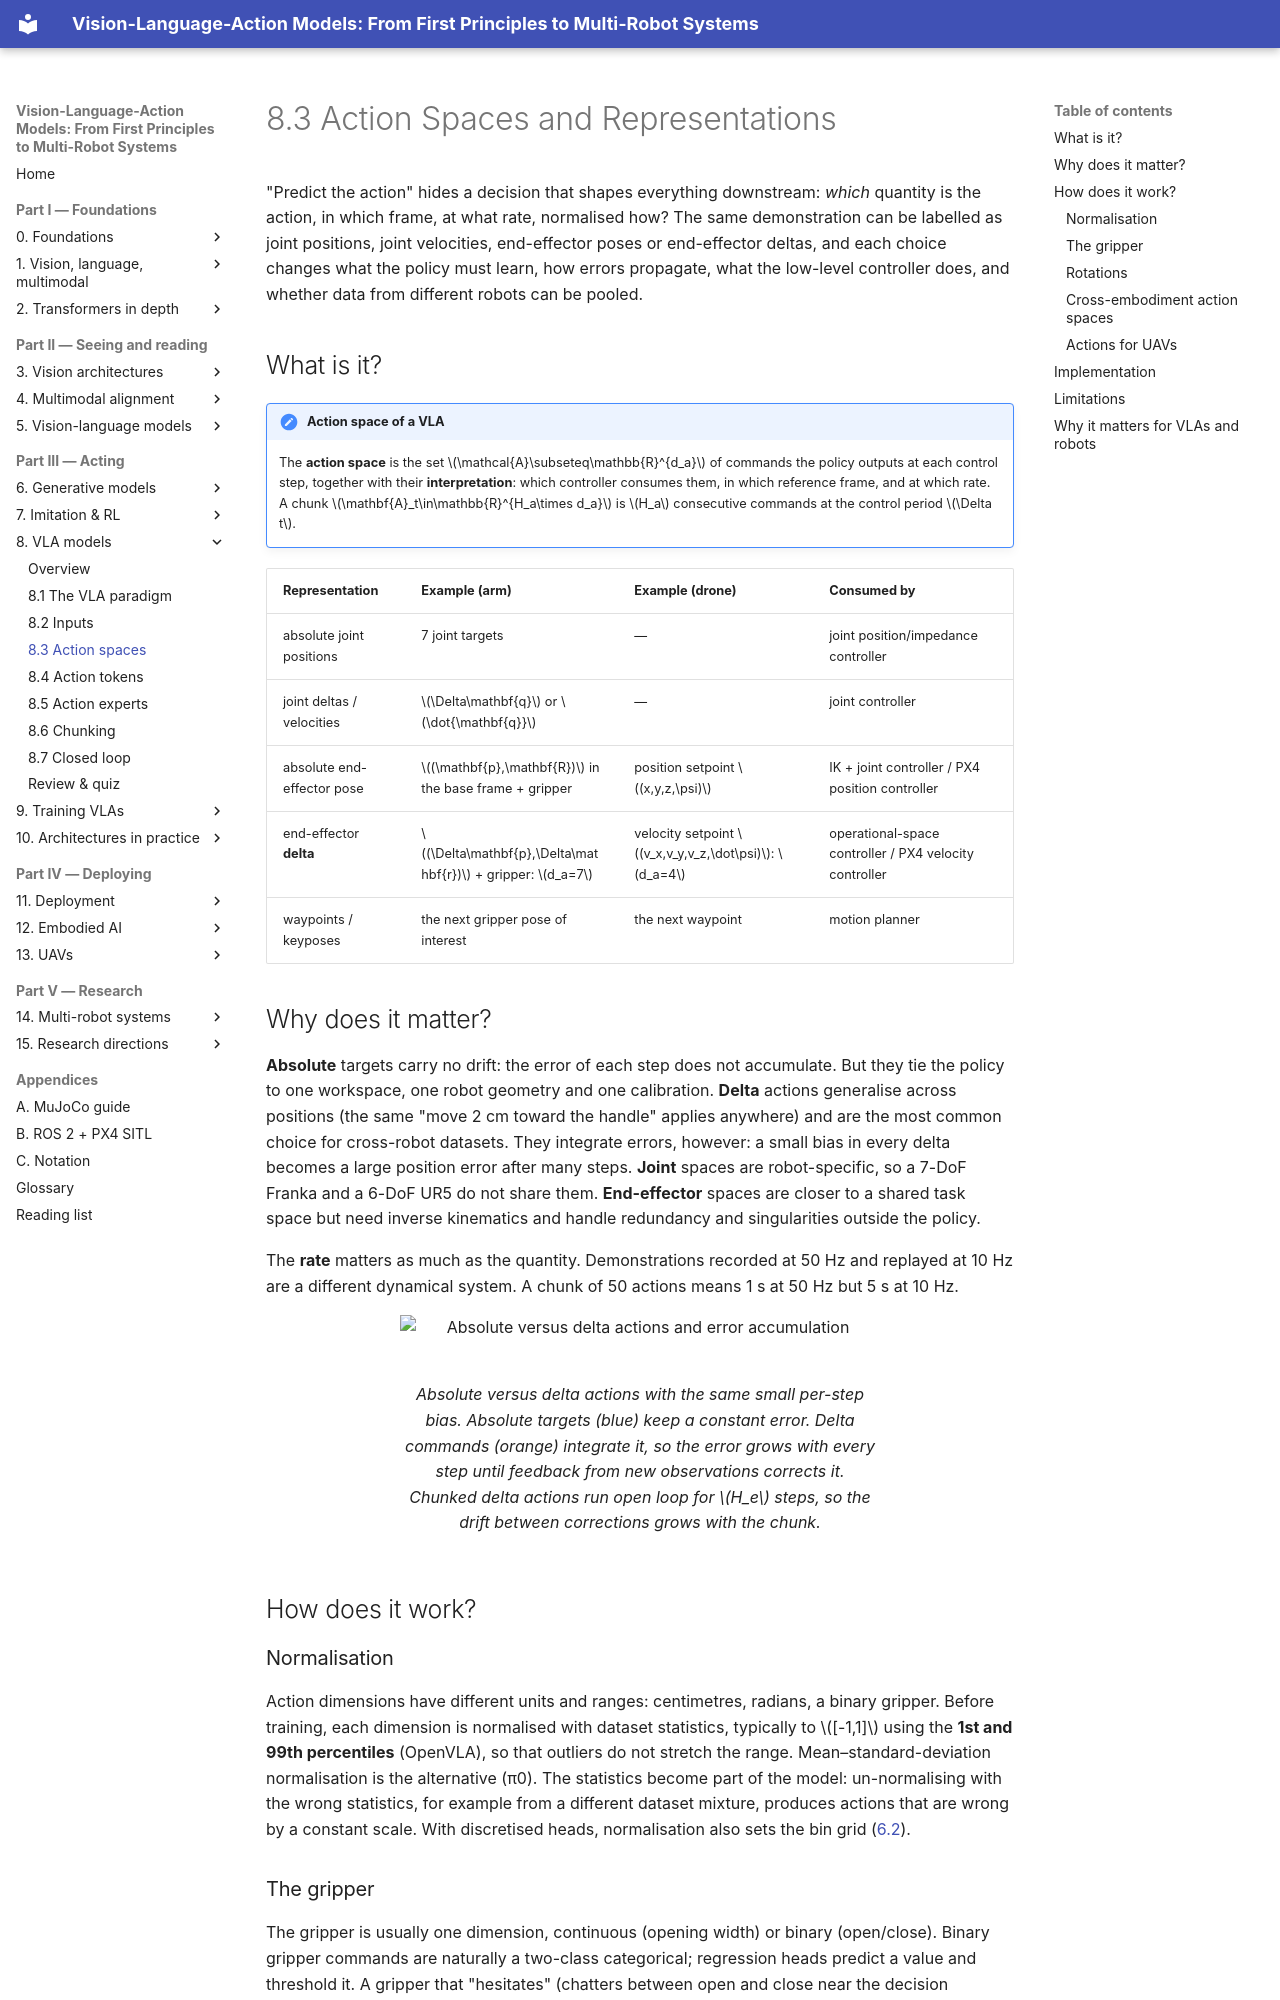

repository: invidia0/mr-vlas · page: chapters/08-vla/action-spaces.html · generator: mkdocs

# 8.3 Action Spaces and Representations

"Predict the action" hides a decision that shapes everything downstream: *which* quantity is the action, in which frame, at what rate, normalised how? The same demonstration can be labelled as joint positions, joint velocities, end-effector poses or end-effector deltas, and each choice changes what the policy must learn, how errors propagate, what the low-level controller does, and whether data from different robots can be pooled.

## What is it?

!!! definition "Action space of a VLA"
    The **action space** is the set $\mathcal{A}\subseteq\mathbb{R}^{d_a}$ of commands the policy outputs at each control step, together with their **interpretation**: which controller consumes them, in which reference frame, and at which rate. A chunk $\mathbf{A}_t\in\mathbb{R}^{H_a\times d_a}$ is $H_a$ consecutive commands at the control period $\Delta t$.

| Representation | Example (arm) | Example (drone) | Consumed by |
|---|---|---|---|
| absolute joint positions | 7 joint targets | — | joint position/impedance controller |
| joint deltas / velocities | $\Delta\mathbf{q}$ or $\dot{\mathbf{q}}$ | — | joint controller |
| absolute end-effector pose | $(\mathbf{p},\mathbf{R})$ in the base frame + gripper | position setpoint $(x,y,z,\psi)$ | IK + joint controller / PX4 position controller |
| end-effector **delta** | $(\Delta\mathbf{p},\Delta\mathbf{r})$ + gripper: $d_a=7$ | velocity setpoint $(v_x,v_y,v_z,\dot\psi)$: $d_a=4$ | operational-space controller / PX4 velocity controller |
| waypoints / keyposes | the next gripper pose of interest | the next waypoint | motion planner |

## Why does it matter?

**Absolute** targets carry no drift: the error of each step does not accumulate. But they tie the policy to one workspace, one robot geometry and one calibration. **Delta** actions generalise across positions (the same "move 2 cm toward the handle" applies anywhere) and are the most common choice for cross-robot datasets. They integrate errors, however: a small bias in every delta becomes a large position error after many steps. **Joint** spaces are robot-specific, so a 7-DoF Franka and a 6-DoF UR5 do not share them. **End-effector** spaces are closer to a shared task space but need inverse kinematics and handle redundancy and singularities outside the policy.

The **rate** matters as much as the quantity. Demonstrations recorded at 50 Hz and replayed at 10 Hz are a different dynamical system. A chunk of 50 actions means 1 s at 50 Hz but 5 s at 10 Hz.

<figure markdown="span">
  ![Absolute versus delta actions and error accumulation](../../assets/figures/abs-vs-delta.svg)
  <figcaption markdown="span">Absolute versus delta actions with the same small per-step bias. Absolute targets (blue) keep a constant error. Delta commands (orange) integrate it, so the error grows with every step until feedback from new observations corrects it. Chunked delta actions run open loop for $H_e$ steps, so the drift between corrections grows with the chunk.</figcaption>
</figure>

## How does it work?

### Normalisation

Action dimensions have different units and ranges: centimetres, radians, a binary gripper. Before training, each dimension is normalised with dataset statistics, typically to $[-1,1]$ using the **1st and 99th percentiles** (OpenVLA), so that outliers do not stretch the range. Mean–standard-deviation normalisation is the alternative (π0). The statistics become part of the model: un-normalising with the wrong statistics, for example from a different dataset mixture, produces actions that are wrong by a constant scale. With discretised heads, normalisation also sets the bin grid ([6.2](../06-generative/mdn-ar.md)).
